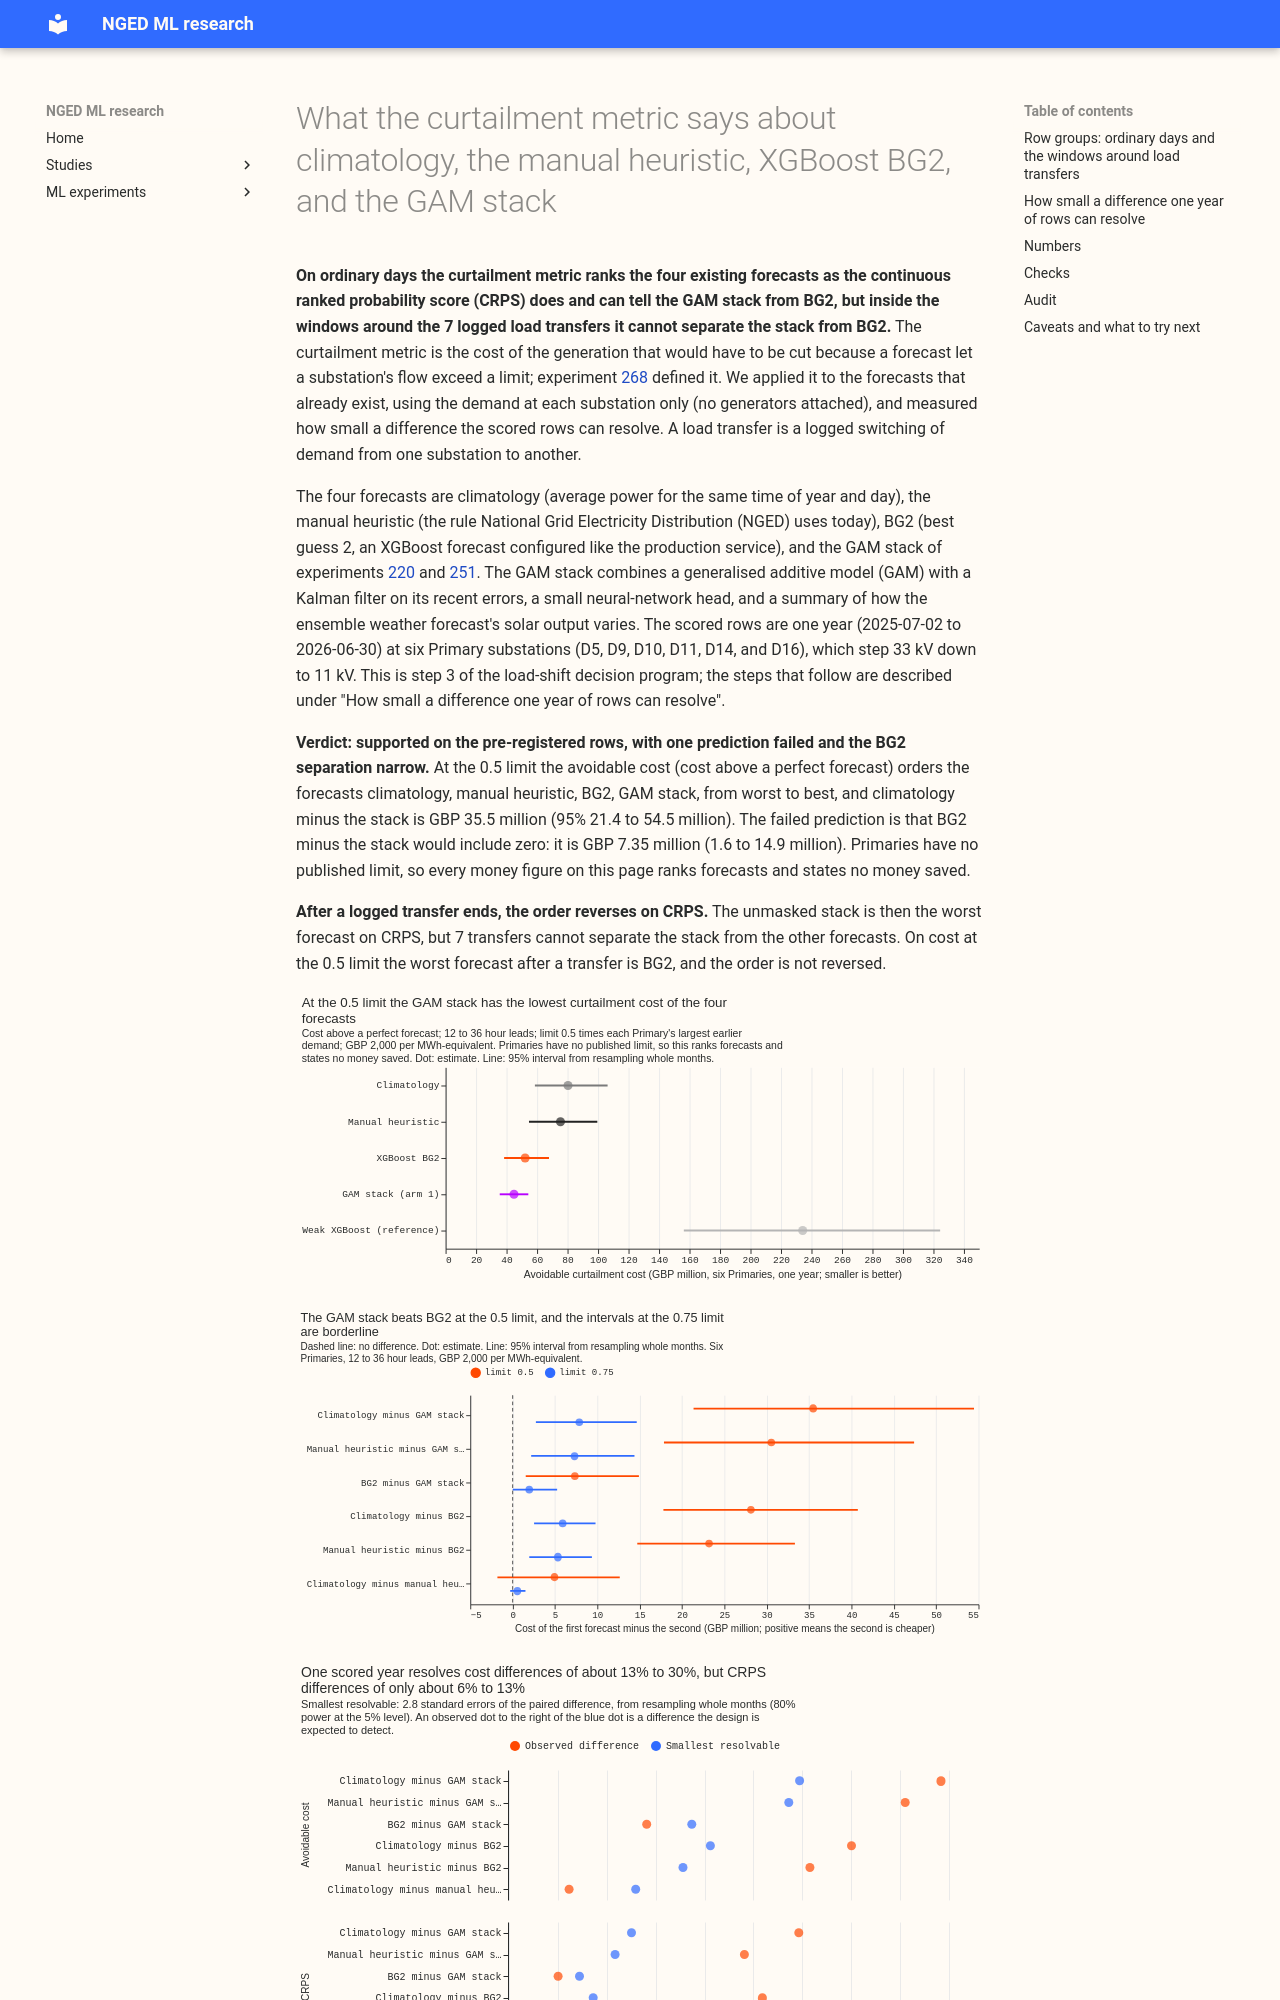

repository: openclimatefix/nged-ml-research · page: ml-experiments/00277-lsc-curtailment-metric-on-existing-forecasts/result/index.html · generator: mkdocs

---
id: '00277'
slug: lsc-curtailment-metric-on-existing-forecasts
title: >-
  What the curtailment metric says about climatology, the manual heuristic, XGBoost BG2, and the GAM
  stack
theme: curtailment-cost
also_relevant_to:
- lsc-detectors
- production-reference-and-best-guess
status: finished
size: >-
  simple. Stored: private score tables under
  data/ml-experiments/00277-lsc-curtailment-metric-on-existing-forecasts/ only. Serving path: not
  touched. Degradation rule: not touched. Designs: more than one defensible way to define the row
  groups and the node, so both are fixed in this plan. Callers: the unchanged scoring entry point
  studies.node_curtailment.node_curtailment, which this experiment calls and does not change; no
  forecast is built or refitted. Asset graph: not touched.
hypothesis: >-
  The curtailment-cost metric of experiment 268 (studies.node_curtailment, sorted quantiles) ranks
  the four existing forecasts as the other metrics do, and can resolve the differences between
  them well enough to judge the load-shift questions of the decision program.
prediction: >-
  Written before any score is read. At the 0.5 scaled limit, on the six Primaries pooled and
  scored on 12 to 36 hour leads, avoidable cost orders the forecasts climatology > manual
  heuristic > BG2 > GAM stack (worst to best), and the 95% month-resampled interval of
  (climatology minus GAM stack) excludes zero. The interval of (BG2 minus GAM stack) is expected
  to include zero, because experiment 251 found the stack 0.136 points better than BG2 on the
  quantile score with a 95% interval that ended 0.005 below zero. If so, the curtailment part of
  the three questions cannot be answered on this record and steps 4 to 6 fall back on CRPS and
  twCRPS.
decision_rule: >-
  Row groups and nodes are fixed here. (1) Main rows: experiment 251's rows (six Primaries, 09 UTC
  runs, 2025-07-02 to 2026-06-30, outside the hand-filtered load shifts), one seed; the curtailment
  metric scores leads 12 to 36 hours (the metric's default), and MAE, CRPS and twCRPS are reported
  both on all leads and on 12 to 36 hours. (2) Load-shift groups: experiment 163's rows, which
  include the logged transfers and the rows within 72 hours after them; the GAM-stack arm there is
  the unmasked stack K0 (five stored quantiles; q95 is the only level the metric reads). (3) Bulk
  supply points D13 and D17: climatology and the manual heuristic (experiment 48) and the top-down
  and bottom-up forecasts of experiments 204 and 161; no BG2 or experiment 220 stack exists there.
  Metric: experiment 268's metric on the quantile path with sorting on, node-only (no generators),
  limit f times the node's largest flow before 2025-07-02, f = 0.5 pre-registered and 0.75 and 0.9
  as sweep, headline price GBP 2,000 per MWh-equivalent. Because the metric is node-only on a
  Primary's demand, Primary results are relative comparisons between forecasts and state no money
  saved. Intervals resample whole calendar months (12) for the main rows, and whole logged
  transfers for the shift groups. `supported`: the order holds in point estimates and the
  climatology-minus-stack interval excludes zero. `partly supported`: the order holds in point
  estimates but the interval of BG2 minus the stack includes zero. The rule covers only the two
  intervals named in the prediction. `not supported`: the order is broken. Detectability: for each
  metric, the smallest
  paired difference whose month-resampled 95% interval excludes zero, taken as 2.8 times the
  bootstrap standard error of the paired difference (80% power at 5% significance), compared with
  the load-shift effects of experiment 208 (1.50 points after a shift, 0.005 per year). The
  threshold is zero, because this is a measurement of existing forecasts and nothing is ported.
benchmark: >-
  Experiment 251's scores of the same forecasts on the quantile score and tail-weighted CRPS
row_set_id: >-
  fold_a_daily_gap_v1, scored year, experiment 251's six-Primary rows; experiment 163's rows for
  the load-shift groups
metric: >-
  Avoidable curtailment cost (GBP, node-only, scaled limit), MAE of the median and of the mean,
  CRPS (twice the mean pinball loss over 11 quantiles), twCRPS at the 95th and 99th percentile of
  earlier power
code: ml-experiments/00277-lsc-curtailment-metric-on-existing-forecasts/
verdict: supported
verdict_note: >-
  On ordinary rows the order and the climatology-minus-stack interval held. The prediction that the
  interval of BG2 minus the GAM stack would include zero failed: it excludes zero at the 0.5 limit.
  In the load-shift windows the stack cannot be separated from BG2, and the intervals that do
  exclude zero rest on 3 to 7 transfers.
best_arm: >-
  The GAM stack (experiment 251's arm 1): avoidable cost GBP 44.8 million (95% 35.5 to 54.2) at the
  0.5 limit on the six Primaries, against BG2's 52.2 million (38.4 to 67.8). The figures rank
  forecasts and state no money saved.
headline: >-
  On ordinary rows the curtailment metric ranks the four forecasts as the other scores do and
  separates BG2 from the GAM stack (GBP 7.35 million, 95% 1.6 to 14.9 million). In the 7 logged
  transfers it cannot separate the stack from BG2: the smallest resolvable CRPS difference near a
  transfer is
  1.4 to 4.0 points.
lessons:
  - >-
    The smallest difference one scored year resolves is about 7% of the CRPS and 19% of the
    avoidable cost for BG2 against the GAM stack, so the 0.005 points per year that load shifts
    change the pooled score is about 40 times too small to see.
  - >-
    At the 0.5 limit 44% of scored half-hours are above the limit, so the metric there is close to
    an accuracy ranking of the 0.95 quantile and not a count of rare events.
  - >-
    The experiment 48 climatology
